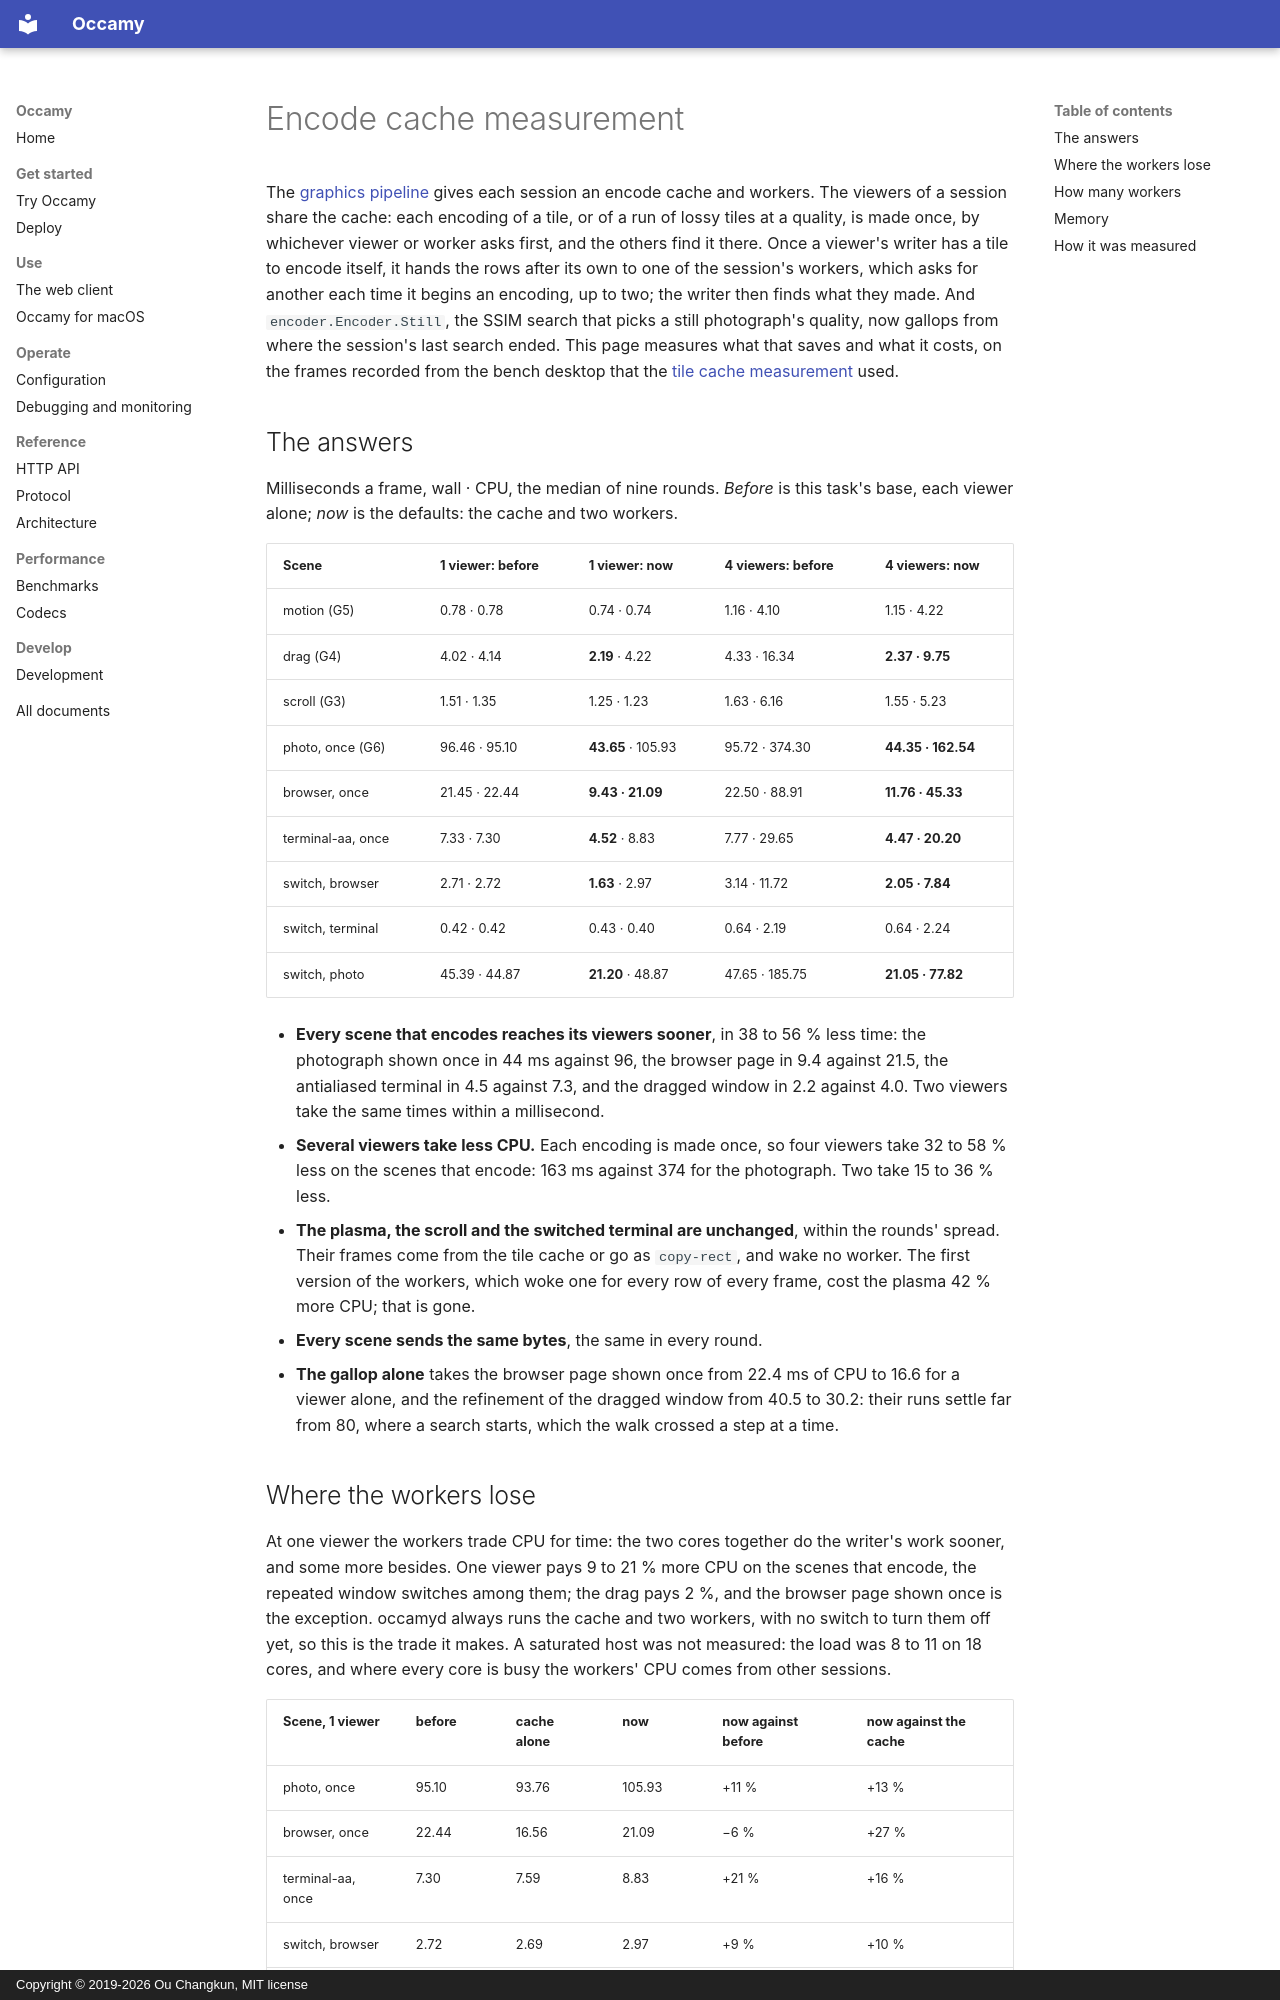

repository: changkun/occamy · page: benchmarks/encode-cache/index.html · generator: mkdocs · copyright: Copyright © 2019-2026 Ou Changkun, MIT license

# Encode cache measurement

The [graphics pipeline](../../specs/008-native-architecture/graphics-pipeline.md)
gives each session an encode cache and workers. The viewers of a
session share the cache: each encoding of a tile, or of a run of lossy
tiles at a quality, is made once, by whichever viewer or worker asks
first, and the others find it there. Once a viewer's writer has a tile
to encode itself, it hands the rows after its own to one of the
session's workers, which asks for another each time it begins an
encoding, up to two; the writer then finds what they made. And
`encoder.Encoder.Still`, the SSIM search that picks a still photograph's
quality, now gallops from where the session's last search ended. This
page measures what that saves and what it costs, on the frames recorded
from the bench desktop that the [tile cache measurement](./tile-cache.md)
used.

## The answers

Milliseconds a frame, wall · CPU, the median of nine rounds. *Before*
is this task's base, each viewer alone; *now* is the defaults: the
cache and two workers.

| Scene | 1 viewer: before | 1 viewer: now | 4 viewers: before | 4 viewers: now |
|---|---|---|---|---|
| motion (G5) | 0.78 · 0.78 | 0.74 · 0.74 | 1.16 · 4.10 | 1.15 · 4.22 |
| drag (G4) | 4.02 · 4.14 | **2.19** · 4.22 | 4.33 · 16.34 | **2.37 · 9.75** |
| scroll (G3) | 1.51 · 1.35 | 1.25 · 1.23 | 1.63 · 6.16 | 1.55 · 5.23 |
| photo, once (G6) | 96.46 · 95.10 | **43.65** · 105.93 | 95.72 · 374.30 | **44.35 · 162.54** |
| browser, once | 21.45 · 22.44 | **9.43 · 21.09** | 22.50 · 88.91 | **11.76 · 45.33** |
| terminal-aa, once | 7.33 · 7.30 | **4.52** · 8.83 | 7.77 · 29.65 | **4.47 · 20.20** |
| switch, browser | 2.71 · 2.72 | **1.63** · 2.97 | 3.14 · 11.72 | **2.05 · 7.84** |
| switch, terminal | 0.42 · 0.42 | 0.43 · 0.40 | 0.64 · 2.19 | 0.64 · 2.24 |
| switch, photo | 45.39 · 44.87 | **21.20** · 48.87 | 47.65 · 185.75 | **21.05 · 77.82** |

- **Every scene that encodes reaches its viewers sooner**, in 38 to
  56 % less time: the photograph shown once in 44 ms against 96, the
  browser page in 9.4 against 21.5, the antialiased terminal in 4.5
  against 7.3, and the dragged window in 2.2 against 4.0. Two viewers
  take the same times within a millisecond.
- **Several viewers take less CPU.** Each encoding is made once, so
  four viewers take 32 to 58 % less on the scenes that encode: 163 ms
  against 374 for the photograph. Two take 15 to 36 % less.
- **The plasma, the scroll and the switched terminal are unchanged**,
  within the rounds' spread. Their frames come from the tile cache or
  go as `copy-rect`, and wake no worker. The first version of the
  workers, which woke one for every row of every frame, cost the plasma
  42 % more CPU; that is gone.
- **Every scene sends the same bytes**, the same in every round.
- **The gallop alone** takes the browser page shown once from 22.4 ms
  of CPU to 16.6 for a viewer alone, and the refinement of the dragged
  window from 40.5 to 30.2: their runs settle far from 80, where a
  search starts, which the walk crossed a step at a time.
